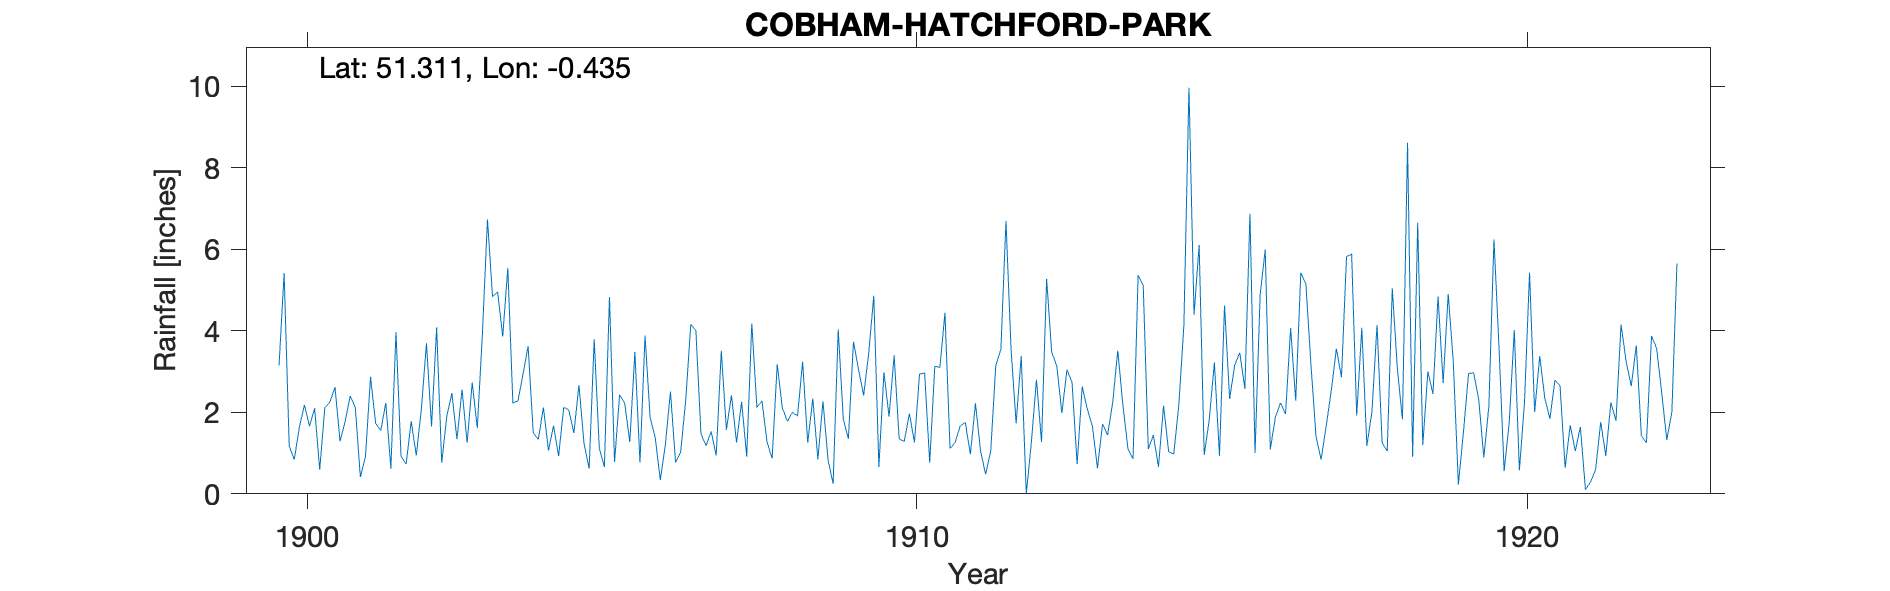

Data behind this chart, as committed beside it:
COBHAM-HATCHFORD-PARK, , , , , , , , , , , , , , , , , , , , , , , 
Grid ref, TQ092580, Long, -0.4347, Lat, 51.31, Elevation, 150, ft, , , , , , , , , , , , , , , 
Station no, RR4870, , , , , , , , , , , , , , , , , , , , , , 
, 1900, 1901, 1902, 1903, 1904, 1905, 1906, 1907, 1908, 1909, 1910, 1911, 1912, 1913, 1914, 1915, 1916, 1917, 1918, 1919, 1920, 1921, 1922
January, 3.15, 1.29, 0.92, 2.56, 2.94, 1.23, 3.88, 1.18, 1.27, 0.83, 1.89, 1.11, 3.55, 2.73, 0.86, 4.39, 1, 1.4, 4.14, 4.84, 3.57, 2.65, 4.15
February, 5.41, 1.77, 0.73, 1.25, 3.62, 0.62, 1.87, 1.53, 0.87, 0.25, 3.39, 1.26, 1.73, 0.73, 5.36, 6.1, 4.88, 0.84, 1.25, 2.72, 0.56, 0.64, 3.25
March, 1.17, 2.4, 1.78, 2.73, 1.5, 3.79, 1.38, 0.94, 3.18, 4.03, 1.34, 1.67, 3.38, 2.63, 5.12, 0.95, 5.99, 1.67, 1.05, 4.9, 1.74, 1.68, 2.64
April, 0.84, 2.12, 0.94, 1.61, 1.33, 1.12, 0.34, 3.51, 2.11, 1.83, 1.29, 1.75, 0, 2.08, 1.1, 1.83, 1.09, 2.53, 5.04, 3.24, 4.02, 1.05, 3.64
May, 1.64, 0.41, 2.08, 3.91, 2.12, 0.66, 1.21, 1.57, 1.78, 1.35, 1.97, 0.97, 1.27, 1.66, 1.44, 3.22, 1.88, 3.56, 3.06, 0.23, 0.58, 1.64, 1.43
June, 2.18, 0.91, 3.69, 6.73, 1.06, 4.83, 2.51, 2.42, 2, 3.73, 1.26, 2.22, 2.8, 0.63, 0.66, 0.93, 2.23, 2.86, 1.83, 1.52, 2.23, 0.1, 1.25
July, 1.66, 2.87, 1.65, 4.84, 1.67, 0.78, 0.77, 1.26, 1.91, 3.05, 2.94, 1.05, 1.27, 1.71, 2.16, 4.62, 1.96, 5.82, 8.61, 2.95, 5.42, 0.29, 3.87
August, 2.1, 1.73, 4.08, 4.95, 0.93, 2.43, 1.02, 2.26, 3.24, 2.41, 2.96, 0.48, 5.27, 1.44, 1.04, 2.33, 4.06, 5.88, 0.91, 2.97, 2.01, 0.6, 3.57
September, 0.59, 1.55, 0.76, 3.86, 2.12, 2.22, 2.29, 0.91, 1.25, 3.45, 0.76, 1.05, 3.47, 2.25, 0.97, 3.16, 2.28, 1.92, 6.65, 2.32, 3.38, 1.76, 2.48
October, 2.11, 2.23, 1.9, 5.54, 2.06, 1.27, 4.16, 4.18, 2.34, 4.86, 3.13, 3.15, 3.14, 3.51, 2.17, 3.46, 5.42, 4.07, 1.19, 0.89, 2.35, 0.93, 1.32
November, 2.25, 0.62, 2.47, 2.23, 1.49, 3.48, 4, 2.12, 0.85, 0.66, 3.1, 3.54, 1.98, 2.18, 4.13, 2.58, 5.15, 1.18, 3, 2.15, 1.84, 2.24, 2.01
December, 2.62, 3.97, 1.34, 2.28, 2.67, 0.77, 1.47, 2.28, 2.27, 2.98, 4.44, 6.69, 3.05, 1.11, 9.96, 6.87, 3.16, 2.02, 2.45, 6.24, 2.79, 1.79, 5.65
Total, 25.72, 21.87, 22.34, 42.49, 23.51, 23.2, 24.9, 24.16, 23.07, 29.43, 28.47, 24.94, 30.91, 22.66, 34.97, 40.44, 39.1, 33.75, 39.18, 34.97, 30.49, 15.37, 35.26
No 1899 record found and no entry in BR …, , , , , , , , , , , , , , , , , , , , , , , 
Gauge read at 8am, , , , , , , , , , , , , , , , , , , , , , , 
1922 Station terminated Observer went ab…, , , , , , , , , , , , , , , , , , , , , , , 
